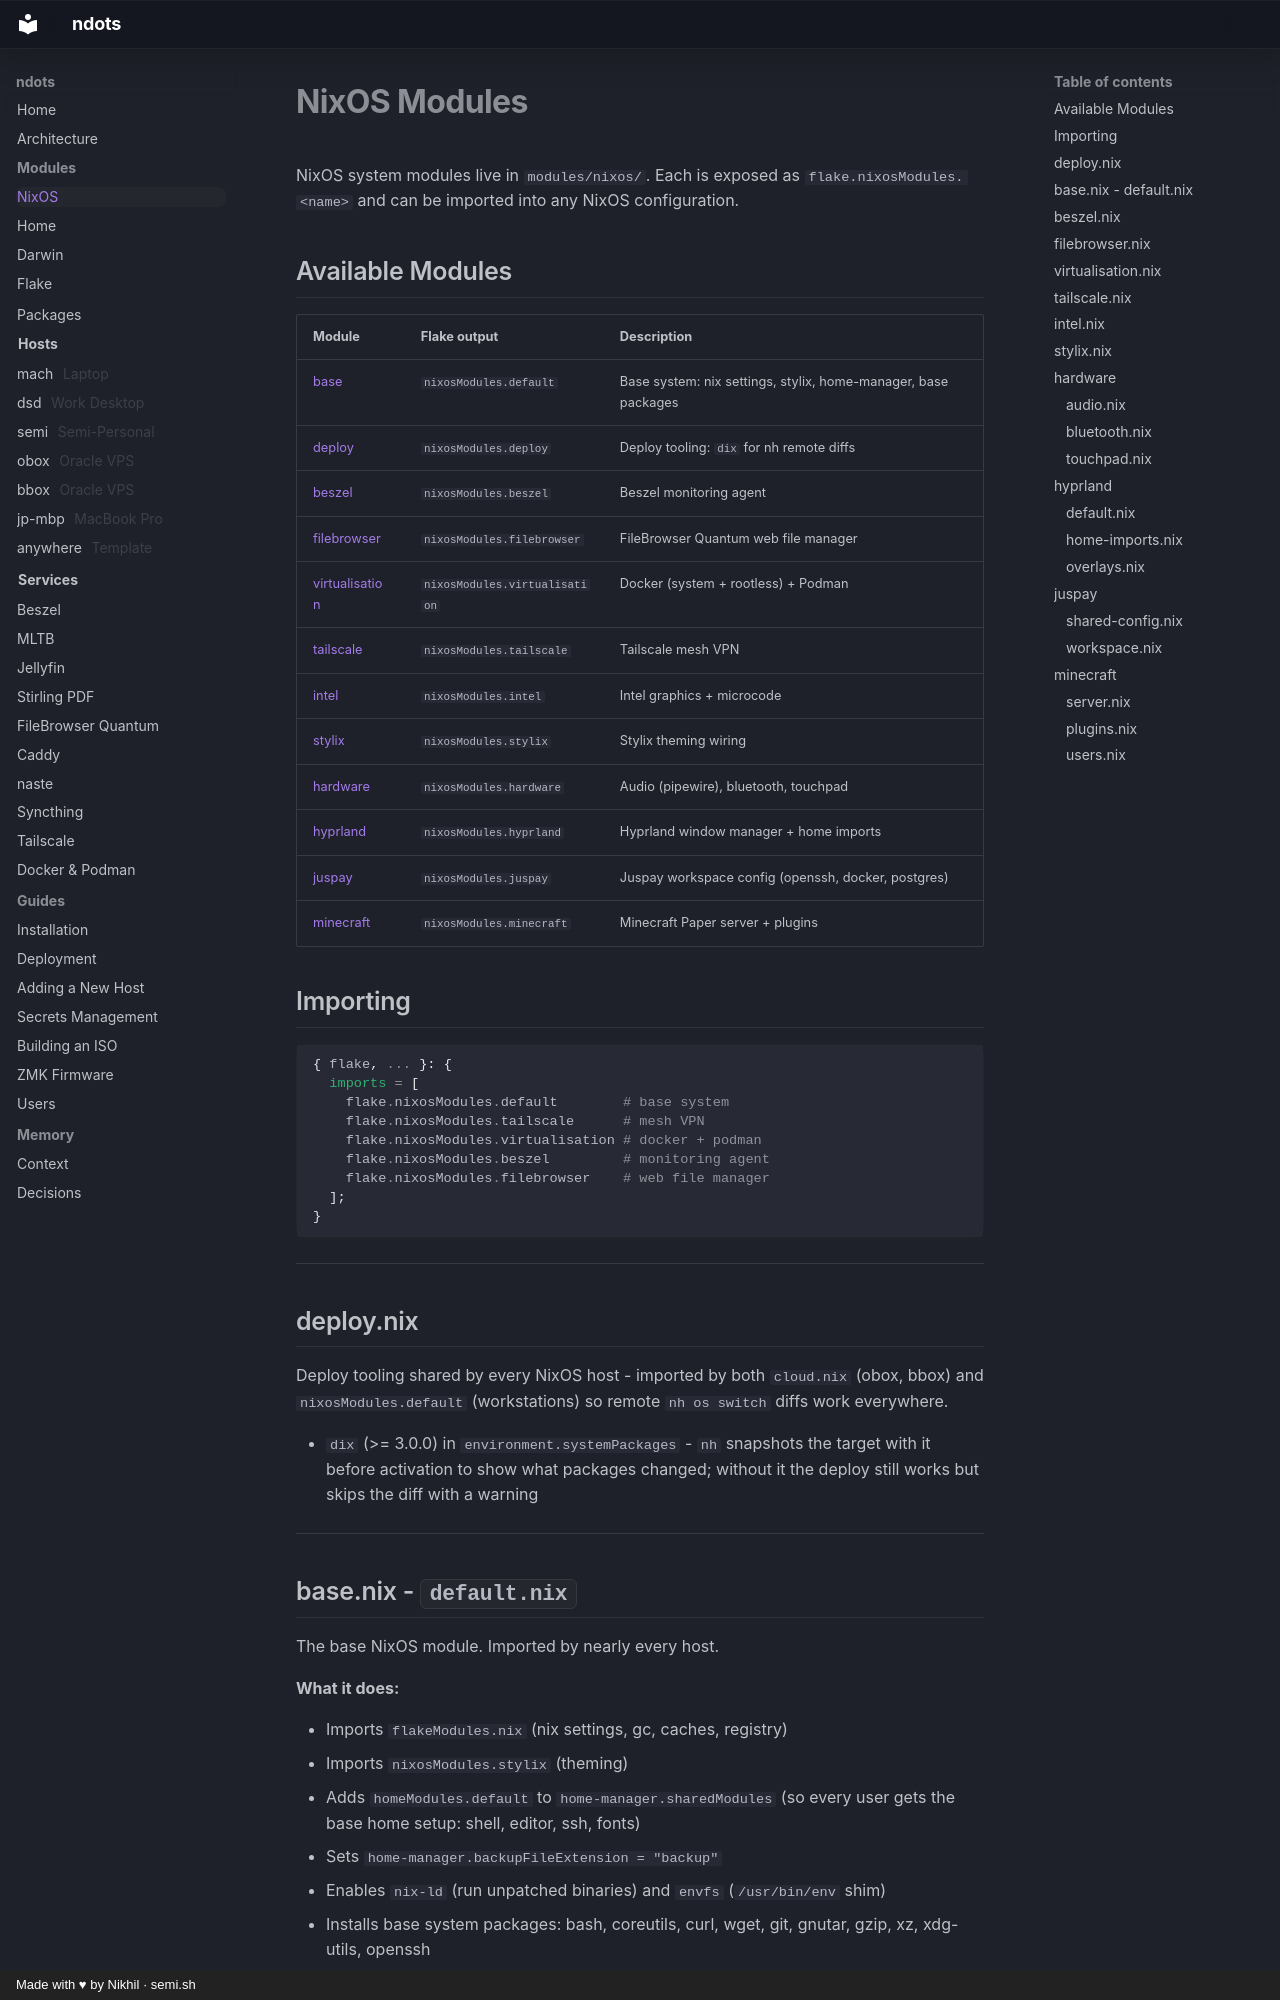

repository: semi710/ndots · page: modules/nixos/index.html · generator: mkdocs · copyright: Made with ♥ by Nikhil · semi.sh

# NixOS Modules

NixOS system modules live in `modules/nixos/`. Each is exposed as `flake.nixosModules.<name>` and can be imported into any NixOS configuration.

## Available Modules

| Module | Flake output | Description |
|---|---|---|
| [base](#basenix-defaultnix) | `nixosModules.default` | Base system: nix settings, stylix, home-manager, base packages |
| [deploy](#deploynix) | `nixosModules.deploy` | Deploy tooling: `dix` for nh remote diffs |
| [beszel](#beszelnix) | `nixosModules.beszel` | Beszel monitoring agent |
| [filebrowser](#filebrowsernix) | `nixosModules.filebrowser` | FileBrowser Quantum web file manager |
| [virtualisation](#virtualisationnix) | `nixosModules.virtualisation` | Docker (system + rootless) + Podman |
| [tailscale](#tailscalenix) | `nixosModules.tailscale` | Tailscale mesh VPN |
| [intel](#intelnix) | `nixosModules.intel` | Intel graphics + microcode |
| [stylix](#stylixnix) | `nixosModules.stylix` | Stylix theming wiring |
| [hardware](#hardware) | `nixosModules.hardware` | Audio (pipewire), bluetooth, touchpad |
| [hyprland](#hyprland) | `nixosModules.hyprland` | Hyprland window manager + home imports |
| [juspay](#juspay) | `nixosModules.juspay` | Juspay workspace config (openssh, docker, postgres) |
| [minecraft](#minecraft) | `nixosModules.minecraft` | Minecraft Paper server + plugins |

## Importing

```nix
{ flake, ... }: {
  imports = [
    flake.nixosModules.default        # base system
    flake.nixosModules.tailscale      # mesh VPN
    flake.nixosModules.virtualisation # docker + podman
    flake.nixosModules.beszel         # monitoring agent
    flake.nixosModules.filebrowser    # web file manager
  ];
}
```

---

## deploy.nix

Deploy tooling shared by every NixOS host - imported by both `cloud.nix` (obox, bbox) and
`nixosModules.default` (workstations) so remote `nh os switch` diffs work everywhere.

- `dix` (>= 3.0.0) in `environment.systemPackages` - `nh` snapshots the target with it
  before activation to show what packages changed; without it the deploy still works
  but skips the diff with a warning

---
